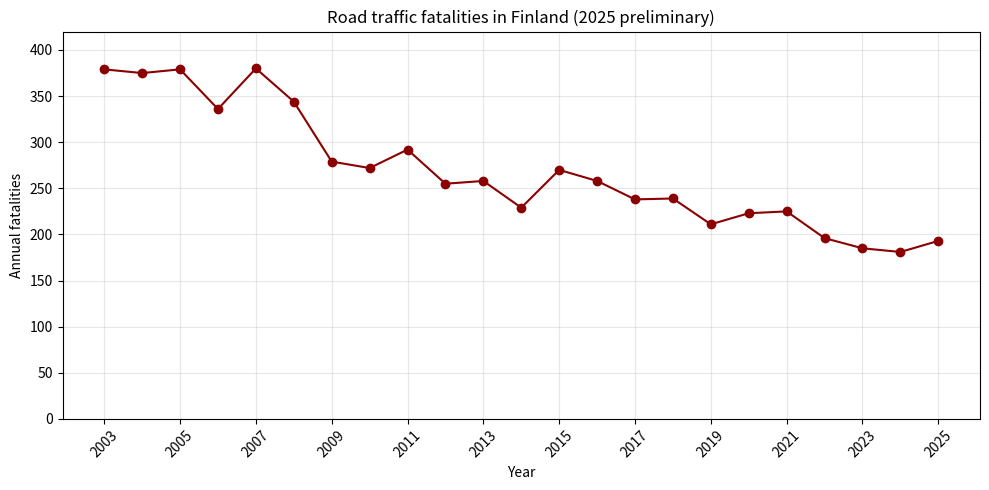

Recreate this plot in Python. (Note: this script raises an exception after producing the figure.)
from pathlib import Path
from statistics import mean, median, stdev
import matplotlib.pyplot as plt

# Source: Statistics Finland, Table 12sc.
# https://pxdata.stat.fi/PxWeb/pxweb/en/StatFin/StatFin__ton/12sc.px/
# Values reproduced from Exercise 3; 2025 is preliminary.

years = list(range(2003, 2026))
fatalities = [
    379, 375, 379, 336, 380, 344, 279, 272,
    292, 255, 258, 229, 270, 258, 238, 239,
    211, 223, 225, 196, 185, 181, 193
]

n = len(fatalities)
xbar = mean(fatalities)
squared_deviations = sum((x - xbar) ** 2 for x in fatalities)

print("n =", n)
print("Sum =", sum(fatalities))
print(f"Mean = {xbar:.2f}")
print("Median =", median(fatalities))
print("Minimum =", min(fatalities))
print("Maximum =", max(fatalities))
print(f"Sum of squared deviations = {squared_deviations:.2f}")
print(f"Sample standard deviation = {stdev(fatalities):.2f}")

fig, ax = plt.subplots(figsize=(10, 5))
ax.plot(years, fatalities, marker="o", color="darkred")
ax.set(
    xlabel="Year",
    ylabel="Annual fatalities",
    title="Road traffic fatalities in Finland (2025 preliminary)",
    ylim=(0, 420)
)
ax.set_xticks(years[::2])
ax.tick_params(axis="x", rotation=45)
ax.grid(alpha=0.3)
fig.tight_layout()

output = Path(__file__).parent / "figures"
output.mkdir(exist_ok=True)
fig.savefig(output / "ex9_fatalities.png", dpi=200)
plt.show()
